Labelled photos from "datasets", an image-classification folder in aamnarifa/Wheat-Diseases-Detection. The possible labels are: black point, fusarium foot rot, healthy leaf, leaf blight, wheat blast.

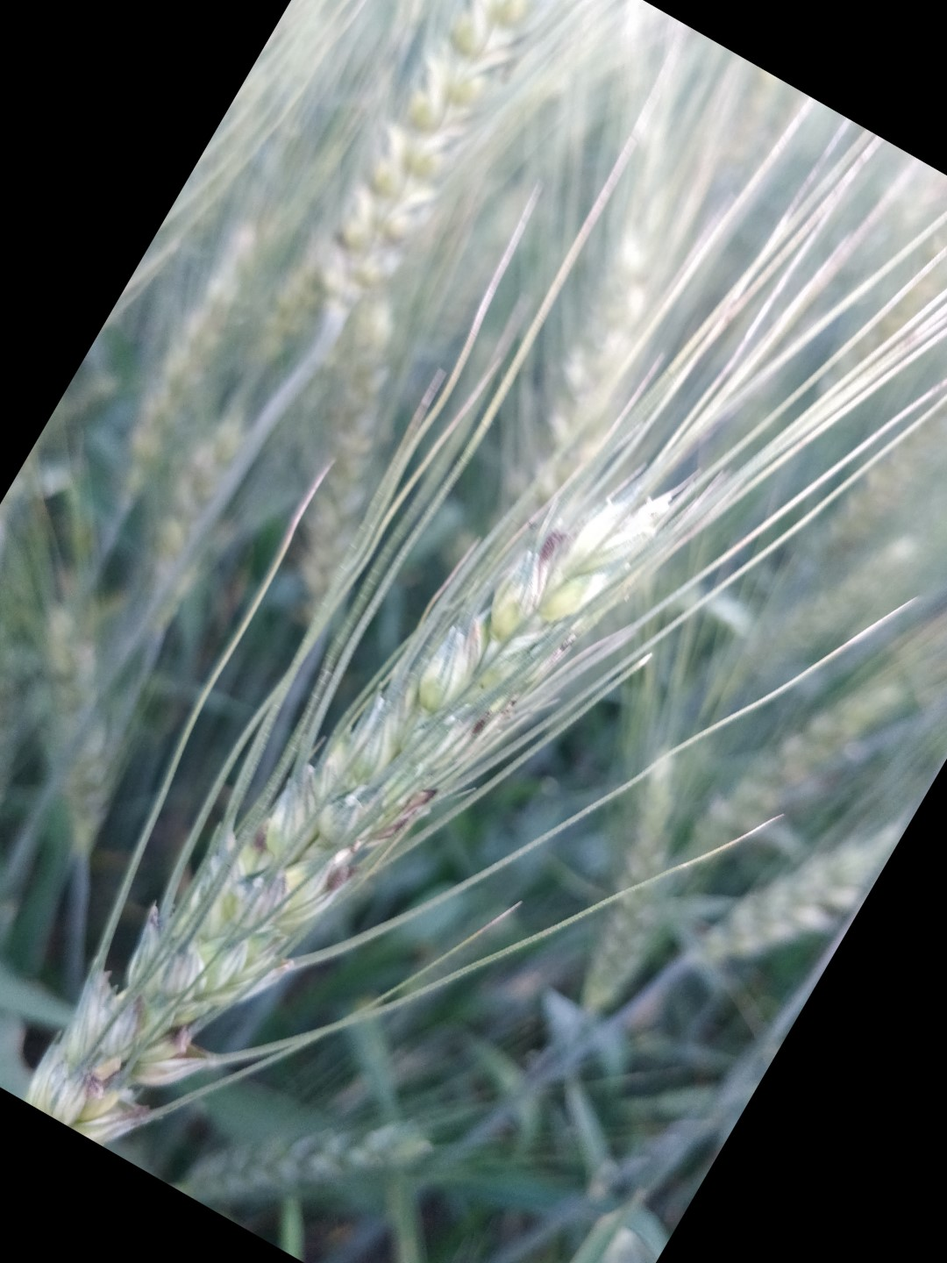
Label: black point

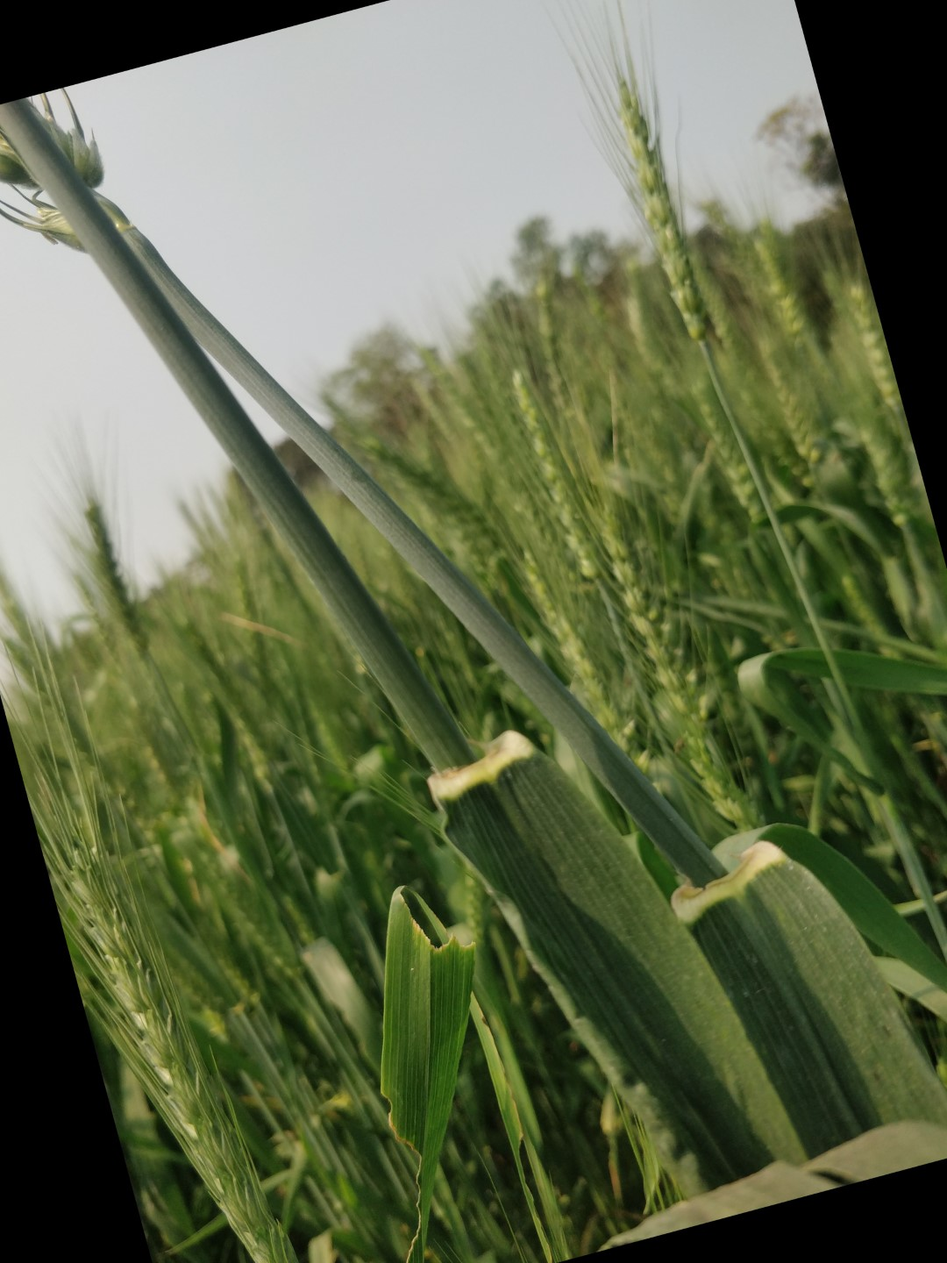
Label: healthy leaf

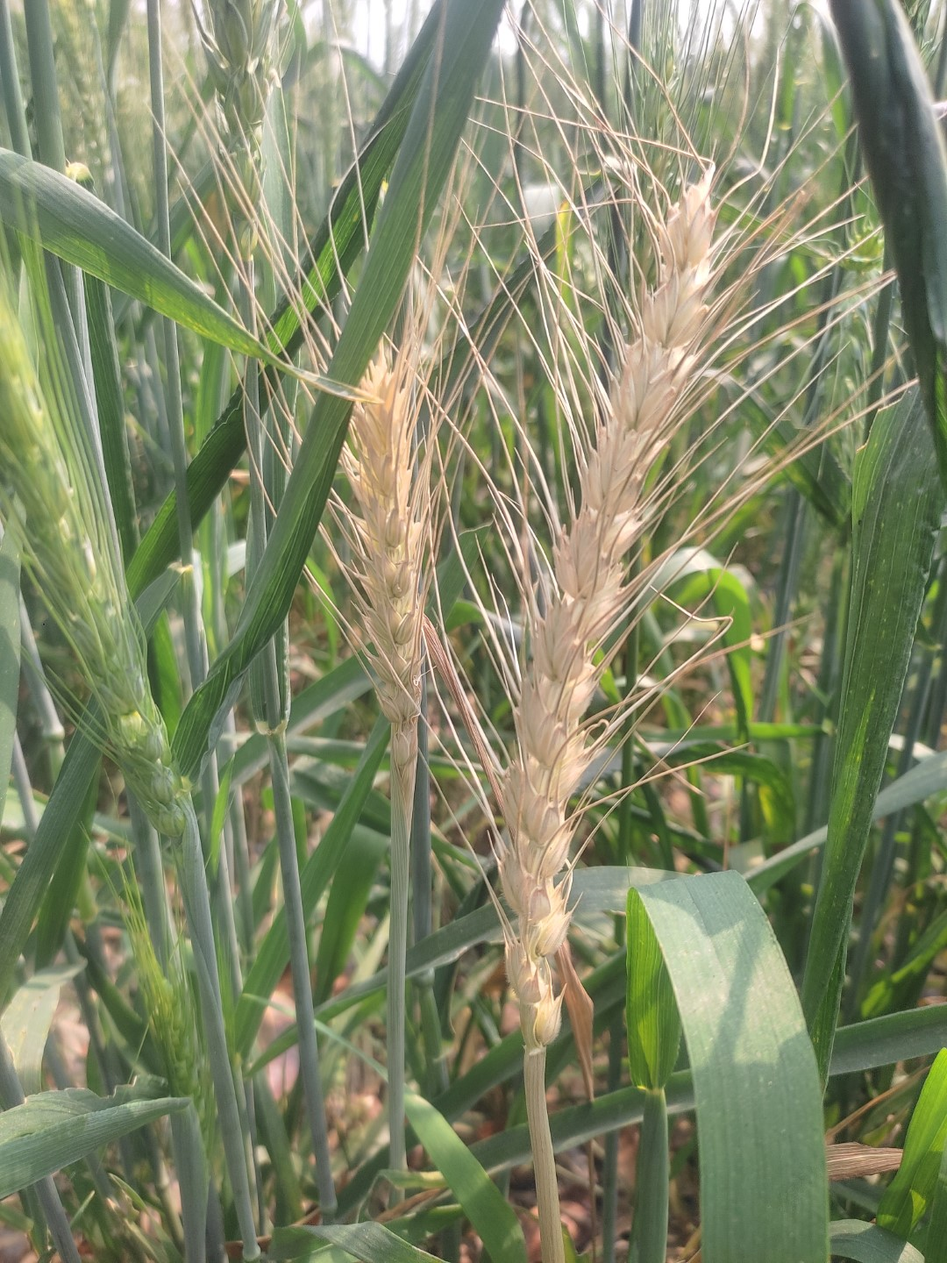
Label: wheat blast

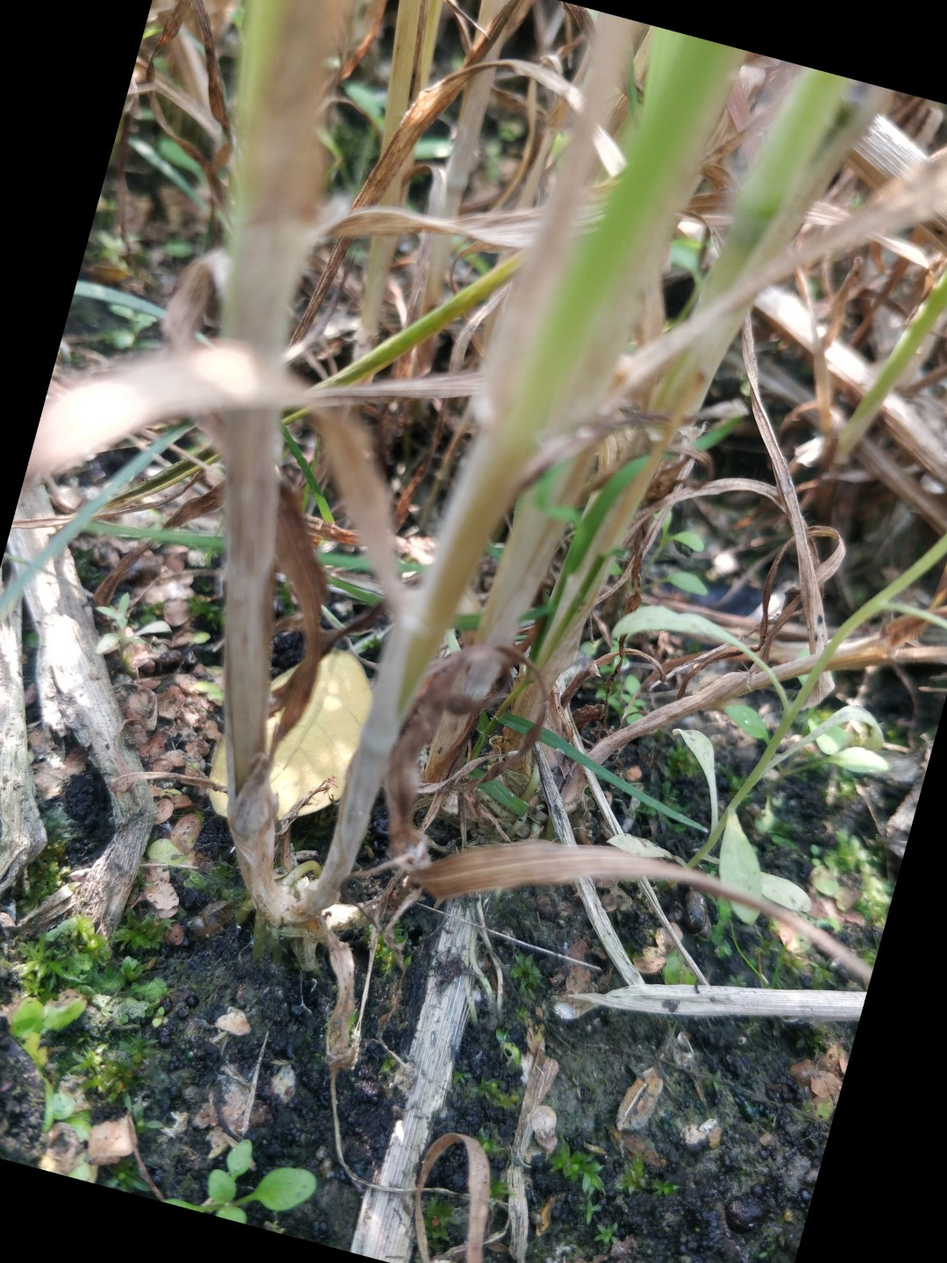
Label: fusarium foot rot

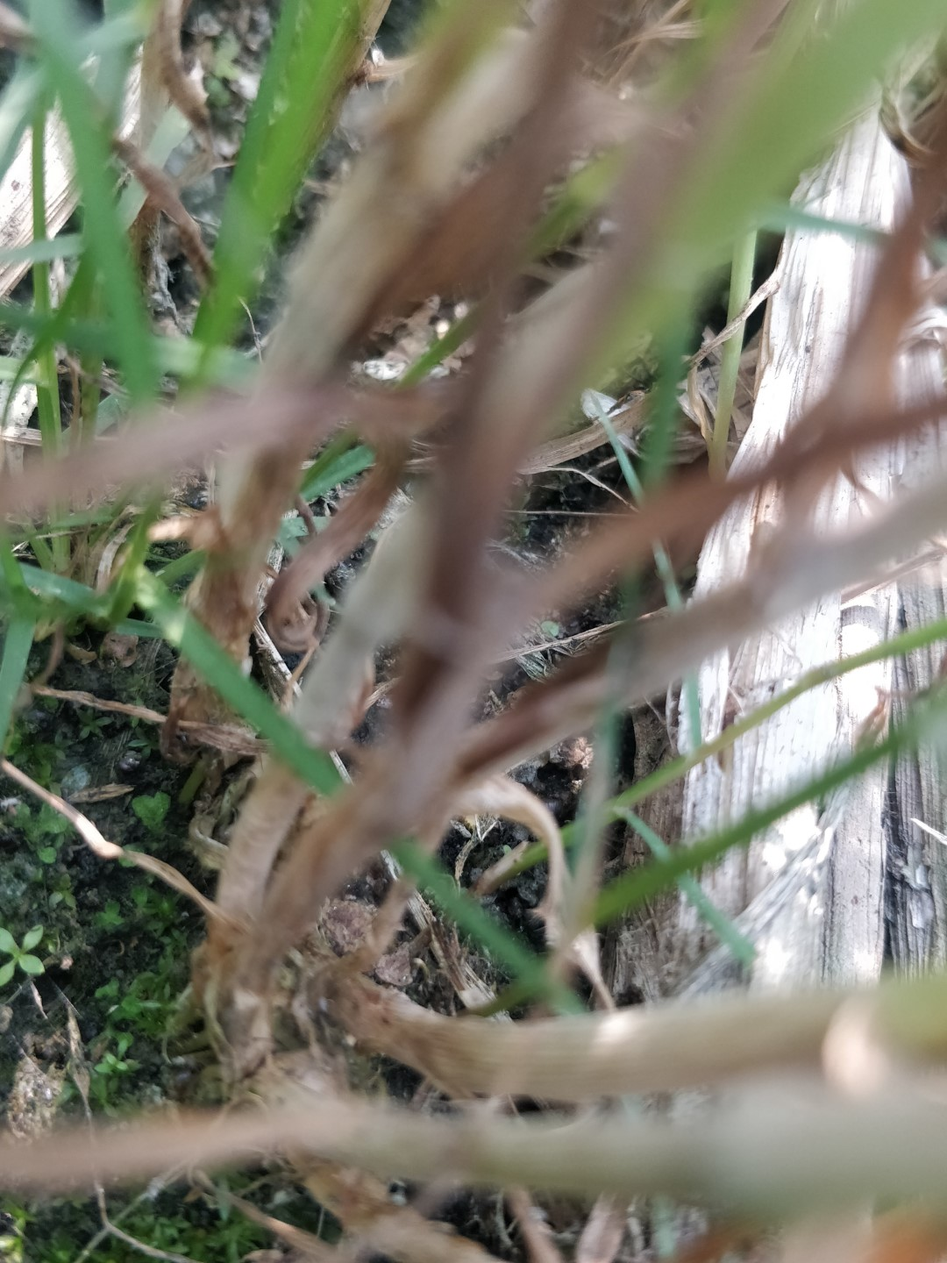
Label: fusarium foot rot

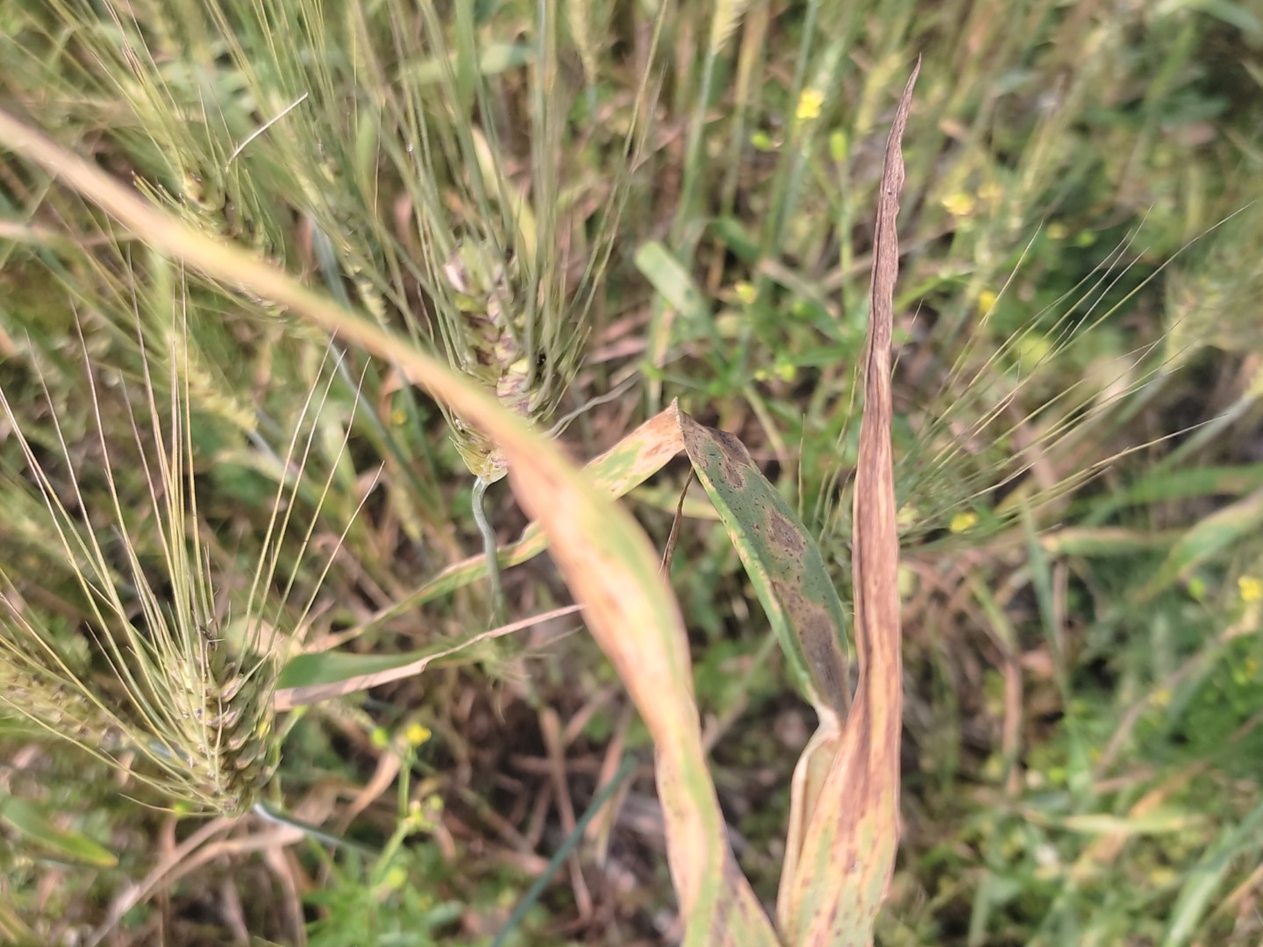
Label: leaf blight
